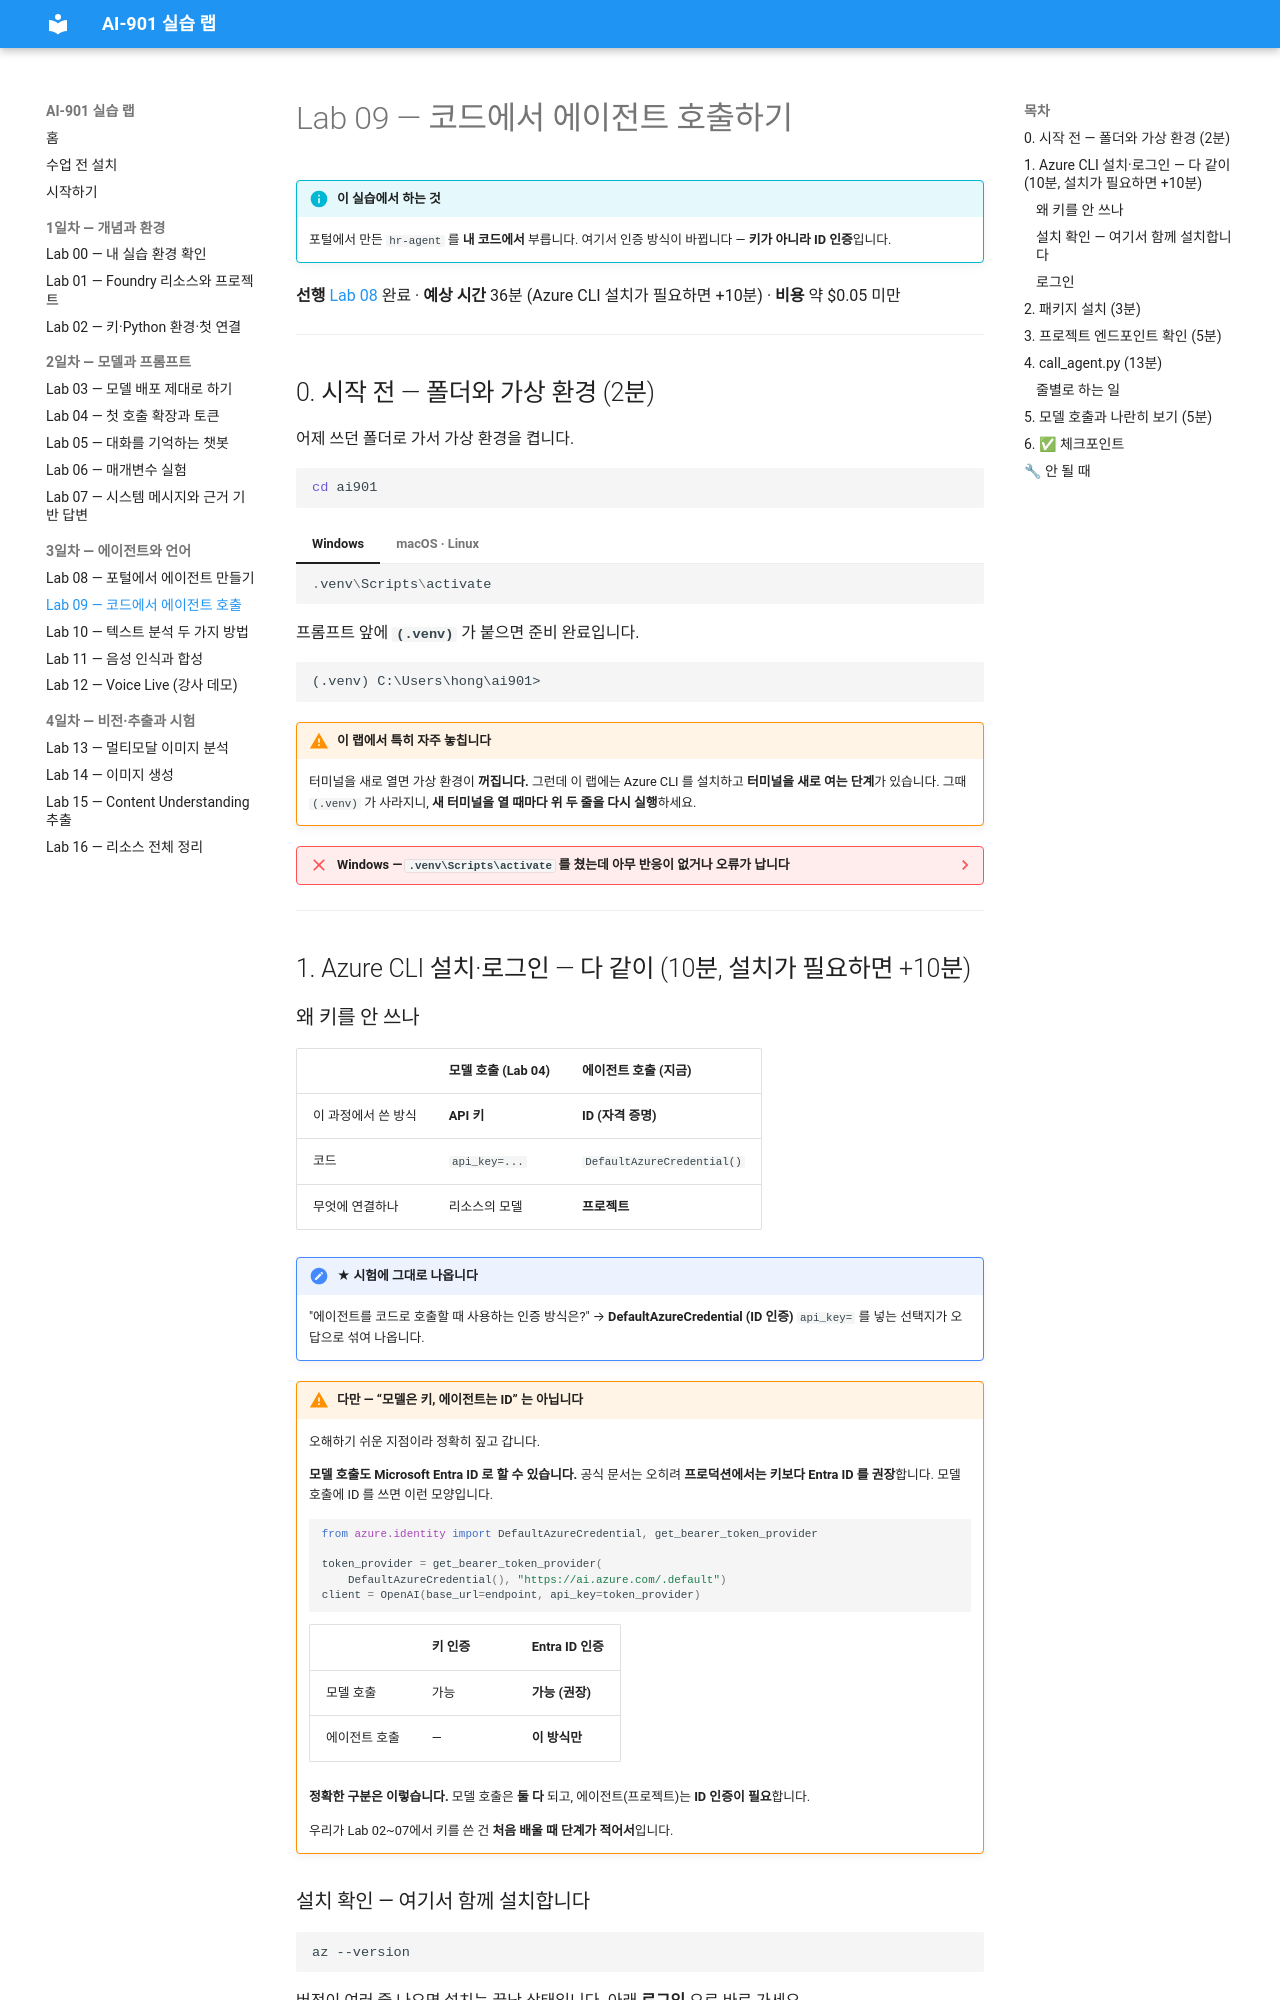

repository: skilleat-labs/ai901-labs · page: labs/lab09-agent-code/index.html · generator: mkdocs

# Lab 09 — 코드에서 에이전트 호출하기

!!! info "이 실습에서 하는 것"
    포털에서 만든 `hr-agent` 를 **내 코드에서** 부릅니다.
    여기서 인증 방식이 바뀝니다 — **키가 아니라 ID 인증**입니다.

**선행** [Lab 08](lab08-agent-portal.md) 완료 · **예상 시간** 36분 (Azure CLI 설치가 필요하면 +10분) · **비용** 약 $0.05 미만

---

## 0. 시작 전 — 폴더와 가상 환경 (2분)

어제 쓰던 폴더로 가서 가상 환경을 켭니다.

```bash
cd ai901
```

=== "Windows"
    ```powershell
    .venv\Scripts\activate
    ```
=== "macOS · Linux"
    ```bash
    source .venv/bin/activate
    ```

프롬프트 앞에 **`(.venv)`** 가 붙으면 준비 완료입니다.

```text
(.venv) C:\Users\hong\ai901>
```

!!! warning "이 랩에서 특히 자주 놓칩니다"
    터미널을 새로 열면 가상 환경이 **꺼집니다.** 그런데 이 랩에는 Azure CLI 를 설치하고
    **터미널을 새로 여는 단계**가 있습니다. 그때 `(.venv)` 가 사라지니,
    **새 터미널을 열 때마다 위 두 줄을 다시 실행**하세요.

??? failure "Windows — `.venv\Scripts\activate` 를 쳤는데 아무 반응이 없거나 오류가 납니다"
    **1. 폴더가 맞는지 확인하세요.** `ai901` 폴더 안이어야 합니다.

    ```powershell
    dir .venv
    ```

    `.venv` 가 안 보이면 폴더를 잘못 찾은 것입니다. Lab 02 에서 만든 폴더로 이동하세요.

    **2. "이 시스템에서 스크립트를 실행할 수 없으므로" 오류가 나면** PowerShell 실행 정책 때문입니다.
    아래를 실행한 뒤 다시 켜세요.

    ```powershell
    Set-ExecutionPolicy -Scope Process -ExecutionPolicy Bypass
    ```

    이 창에서만 적용됩니다. 시스템 설정을 바꾸지 않으니 안전합니다.

    **3. 그래도 안 되면** 명령 프롬프트(cmd)에서 아래를 쓰세요.

    ```text
    .venv\Scripts\activate.bat
    ```

---

## 1. Azure CLI 설치·로그인 — 다 같이 (10분, 설치가 필요하면 +10분)

### 왜 키를 안 쓰나

| | 모델 호출 (Lab 04) | 에이전트 호출 (지금) |
|---|---|---|
| 이 과정에서 쓴 방식 | **API 키** | **ID (자격 증명)** |
| 코드 | `api_key=...` | `DefaultAzureCredential()` |
| 무엇에 연결하나 | 리소스의 모델 | **프로젝트** |

!!! note "★ 시험에 그대로 나옵니다"
    "에이전트를 코드로 호출할 때 사용하는 인증 방식은?" → **DefaultAzureCredential (ID 인증)**
    `api_key=` 를 넣는 선택지가 오답으로 섞여 나옵니다.

!!! warning "다만 — “모델은 키, 에이전트는 ID” 는 아닙니다"
    오해하기 쉬운 지점이라 정확히 짚고 갑니다.

    **모델 호출도 Microsoft Entra ID 로 할 수 있습니다.** 공식 문서는 오히려
    **프로덕션에서는 키보다 Entra ID 를 권장**합니다. 모델 호출에 ID 를 쓰면 이런 모양입니다.

    ```python
    from azure.identity import DefaultAzureCredential, get_bearer_token_provider

    token_provider = get_bearer_token_provider(
        DefaultAzureCredential(), "https://ai.azure.com/.default")
    client = OpenAI(base_url=endpoint, api_key=token_provider)
    ```

    | | 키 인증 | Entra ID 인증 |
    |---|---|---|
    | 모델 호출 | 가능 | **가능 (권장)** |
    | 에이전트 호출 | — | **이 방식만** |

    **정확한 구분은 이렇습니다.**
    모델 호출은 **둘 다** 되고, 에이전트(프로젝트)는 **ID 인증이 필요**합니다.

    우리가 Lab 02~07에서 키를 쓴 건 **처음 배울 때 단계가 적어서**입니다.
